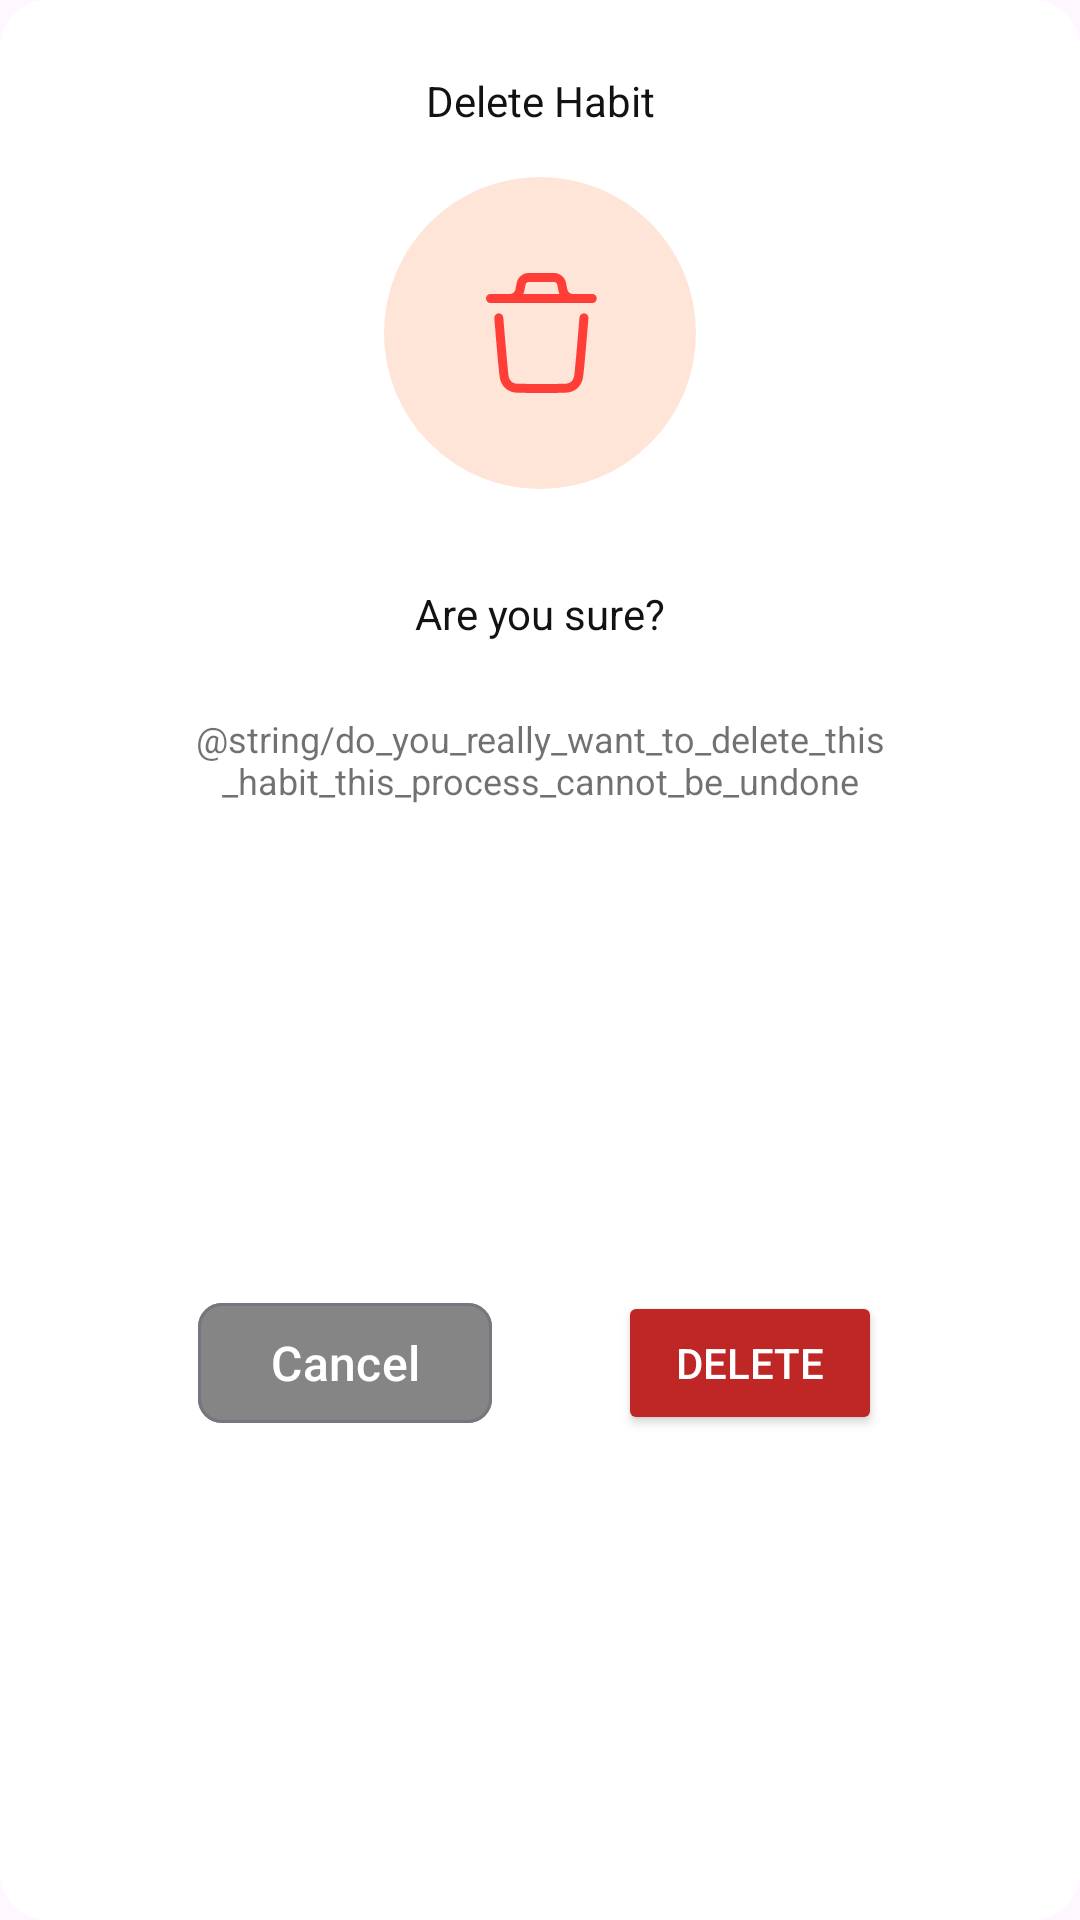

Android layout source for this screen:
<!-- AndroidManifest.xml: application theme Theme.BetterLife -->
<!-- res/layout/dialog_delete_habit.xml -->
<?xml version="1.0" encoding="utf-8"?>
<layout xmlns:android="http://schemas.android.com/apk/res/android"
    xmlns:app="http://schemas.android.com/apk/res-auto"
    xmlns:tools="http://schemas.android.com/tools">

    <data>

        <import type="android.text.Html" />

        <variable
            name="viewModel"
            type="com.karrar.betterlife.ui.edit.deleteHabitDialog.DeleteHabitDialogViewModel" />
    </data>

    <androidx.constraintlayout.widget.ConstraintLayout
        android:layout_width="match_parent"
        android:layout_height="wrap_content"
        android:background="@drawable/shape_rounded_dialog"
        android:padding="@dimen/spacing_large">

        <com.google.android.material.textview.MaterialTextView
            android:id="@+id/materialTextView"
            android:layout_width="wrap_content"
            android:layout_height="wrap_content"
            android:text="@string/delete_habit"
            android:textColor="@color/black"
            android:textSize="@dimen/text_large"
            app:layout_constraintEnd_toEndOf="parent"
            app:layout_constraintStart_toStartOf="parent"
            app:layout_constraintTop_toTopOf="parent" />

        <ImageView
            android:id="@+id/imageView"
            android:layout_width="104dp"
            android:layout_height="104dp"
            android:layout_marginTop="@dimen/spacing_medium"
            android:src="@drawable/shape_circle_background"
            app:layout_constraintBottom_toTopOf="@+id/text_sure"
            app:layout_constraintEnd_toEndOf="parent"
            app:layout_constraintStart_toStartOf="parent"
            app:layout_constraintTop_toBottomOf="@+id/materialTextView" />

        <ImageView
            android:id="@+id/idea"
            android:layout_width="48dp"
            android:layout_height="48dp"
            android:src="@drawable/ic_delete"
            app:layout_constraintBottom_toBottomOf="@+id/imageView"
            app:layout_constraintEnd_toEndOf="@+id/imageView"
            app:layout_constraintStart_toStartOf="@+id/imageView"
            app:layout_constraintTop_toTopOf="@id/imageView" />

        <com.google.android.material.textview.MaterialTextView
            android:id="@+id/text_sure"
            android:layout_width="wrap_content"
            android:layout_height="wrap_content"
            android:layout_marginTop="32dp"
            android:text="@string/are_you_sure"
            android:textColor="@color/black"
            android:textSize="@dimen/text_large"
            app:layout_constraintEnd_toEndOf="@+id/imageView"
            app:layout_constraintStart_toStartOf="@+id/imageView"
            app:layout_constraintTop_toBottomOf="@+id/imageView" />

        <com.google.android.material.textview.MaterialTextView
            android:id="@+id/habit_hint"
            android:layout_width="0dp"
            android:layout_height="wrap_content"
            app:layout_constraintWidth_percent="0.75"
            android:layout_marginTop="24dp"
            android:gravity="center"
            android:text="@string/do_you_really_want_to_delete_this_habit_this_process_cannot_be_undone"
            android:textColor="@color/black_60"
            android:textSize="12sp"
            app:layout_constraintStart_toStartOf="parent"
            app:layout_constraintTop_toBottomOf="@+id/text_sure"
            app:layout_constraintEnd_toEndOf="parent"/>

        <Button
            android:id="@+id/add"
            android:layout_width="wrap_content"
            android:layout_height="wrap_content"
            android:layout_marginTop="@dimen/spacing_large"
            android:backgroundTint="@color/red"
            android:onClick="@{() -> viewModel.onClickDeleteHabit(viewModel.habit)}"
            android:text="@string/delete"
            android:textColor="@color/white"
            android:textSize="@dimen/text_medium"
            app:cornerRadius="@dimen/spacing_small"
            app:layout_constraintBottom_toBottomOf="parent"
            app:layout_constraintEnd_toEndOf="parent"
            app:layout_constraintStart_toEndOf="@+id/close"
            app:layout_constraintTop_toBottomOf="@+id/habit_hint" />

        <com.google.android.material.button.MaterialButton
            android:id="@+id/close"
            style="@style/Widget.Material3.Button.OutlinedButton"
            android:layout_width="wrap_content"
            android:layout_height="wrap_content"
            android:layout_marginTop="24dp"
            android:backgroundTint="@color/black_30"
            android:onClick="@{() -> viewModel.cancelDialog()}"
            android:text="@string/cancel"
            android:textColor="@color/white"
            android:textSize="@dimen/spacing_medium"
            app:cornerRadius="@dimen/spacing_small"
            app:layout_constraintBottom_toBottomOf="parent"
            app:layout_constraintEnd_toStartOf="@+id/add"
            app:layout_constraintStart_toStartOf="parent"
            app:layout_constraintTop_toBottomOf="@+id/habit_hint"
            tools:ignore="SpUsage" />

    </androidx.constraintlayout.widget.ConstraintLayout>
</layout>
<!-- resources referenced by this layout -->
<resources>
  <color name="black">#FF121212</color>
  <color name="black_30">#4D121212</color>
  <color name="black_60">#99121212</color>
  <color name="red">#BF2727</color>
  <color name="white">#FFFFFFFF</color>
  <dimen name="spacing_large">24dp</dimen>
  <dimen name="spacing_medium">16dp</dimen>
  <dimen name="spacing_small">8dp</dimen>
  <!-- drawable ic_delete (drawable) -->
  <vector xmlns:android="http://schemas.android.com/apk/res/android"
      android:width="24dp"
      android:height="24dp"
      android:viewportWidth="24"
      android:viewportHeight="24">
    <path
        android:pathData="M12.247,22C10.892,22 9.571,21.985 8.264,21.958C6.592,21.925 5.435,20.841 5.246,19.129C4.931,16.289 4.392,9.595 4.387,9.528C4.353,9.115 4.661,8.753 5.074,8.72C5.481,8.709 5.849,8.995 5.882,9.407C5.887,9.475 6.425,16.146 6.737,18.964C6.844,19.937 7.369,20.439 8.295,20.458C10.795,20.511 13.346,20.514 16.096,20.464C17.08,20.445 17.612,19.953 17.722,18.957C18.032,16.163 18.572,9.475 18.578,9.407C18.611,8.995 18.976,8.707 19.385,8.72C19.798,8.754 20.106,9.115 20.073,9.528C20.067,9.596 19.525,16.307 19.213,19.122C19.019,20.869 17.865,21.932 16.123,21.964C14.79,21.987 13.504,22 12.247,22"
        android:fillColor="#FF3E38"
        android:fillType="evenOdd"/>
    <path
        android:pathData="M20.708,6.989H3.75C3.336,6.989 3,6.653 3,6.239C3,5.825 3.336,5.489 3.75,5.489H20.708C21.122,5.489 21.458,5.825 21.458,6.239C21.458,6.653 21.122,6.989 20.708,6.989"
        android:fillColor="#FF3E38"
        android:fillType="evenOdd"/>
    <path
        android:pathData="M17.44,6.989C16.302,6.989 15.314,6.178 15.09,5.062L14.847,3.846C14.796,3.661 14.585,3.5 14.345,3.5H10.112C9.872,3.5 9.661,3.661 9.6,3.892L9.367,5.062C9.144,6.178 8.155,6.989 7.017,6.989C6.603,6.989 6.267,6.653 6.267,6.239C6.267,5.825 6.603,5.489 7.017,5.489C7.443,5.489 7.813,5.185 7.897,4.767L8.14,3.551C8.387,2.619 9.194,2 10.112,2H14.345C15.263,2 16.07,2.619 16.307,3.506L16.561,4.767C16.644,5.185 17.014,5.489 17.44,5.489C17.854,5.489 18.19,5.825 18.19,6.239C18.19,6.653 17.854,6.989 17.44,6.989"
        android:fillColor="#FF3E38"
        android:fillType="evenOdd"/>
  </vector>
  <!-- drawable shape_circle_background (drawable) -->
  <?xml version="1.0" encoding="utf-8"?>
  <shape xmlns:android="http://schemas.android.com/apk/res/android"
      android:shape="oval">
      <solid
          android:color="#FFE5D7"/>
  </shape>
  <!-- drawable shape_rounded_dialog (drawable) -->
  <?xml version="1.0" encoding="utf-8"?>
  <shape xmlns:android="http://schemas.android.com/apk/res/android"
      android:shape="rectangle">
      <corners android:radius="@dimen/spacing_medium" />
      <solid android:color="@color/white" />
  </shape>
  <string name="are_you_sure">Are you sure?</string>
  <string name="cancel">Cancel</string>
  <string name="delete">Delete</string>
  <string name="delete_habit">Delete Habit</string>
  <string name="do_you_really_want_to_delete_this_habit_this_process_cannot_be_undone">هل تريد حقاً حذف هذه العادة؟ لا يمكن التراجع عن هذه العملية.</string>
  <style name="Theme.BetterLife" parent="Theme.Material3.DayNight.NoActionBar">
          <item name="colorPrimary">@color/green</item>
          <item name="colorPrimaryVariant">@color/white</item>
          <item name="colorOnPrimary">@color/black</item>
  
          <item name="android:statusBarColor">@color/white</item>
          <item name="android:windowLightStatusBar" tools:targetApi="m">true</item>
      </style>
  <color name="green">#26B05D</color>
</resources>
